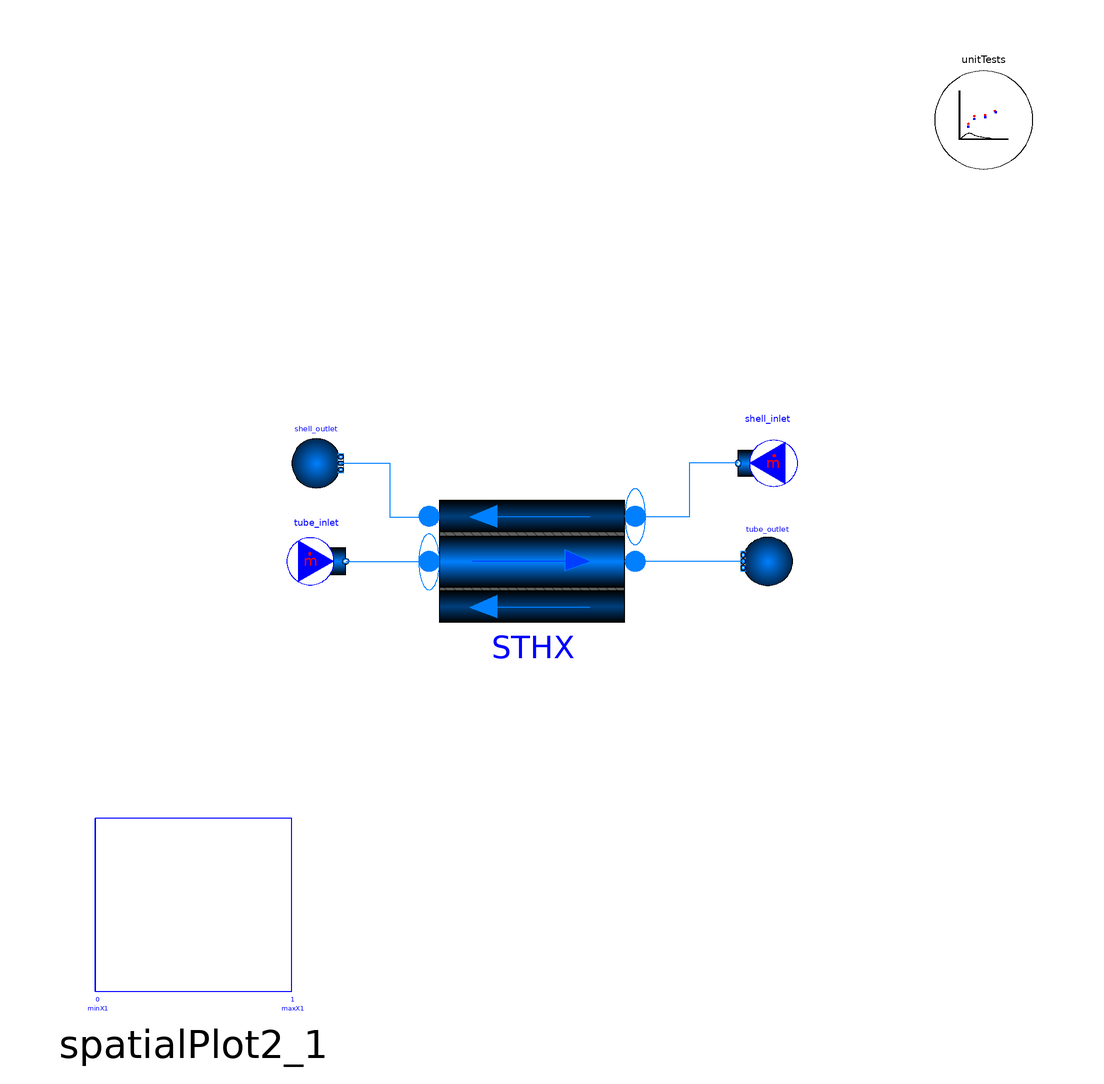

This picture is the connection diagram that the Modelica source below describes through its graphical annotations.

model SteamWater_HCSG
  "Evaporation of a subcooled inlet water stream to superheated steam (helical coil tube side) and subcooled water (shell side)"
  import TRANSFORM;
  extends TRANSFORM.Icons.Example;
  import      Modelica.Units.SI;
  import TRANSFORM.Units.Conversions.Functions;
  package Medium = Modelica.Media.Water.StandardWater;
  parameter SI.Temperature tube_inlet_T = Medium.temperature_ph(tube_outlet.p,tube_inlet.h);
  parameter SI.Temperature tube_outlet_T = Medium.temperature_ph(tube_outlet.p,tube_outlet.h);
  Modelica.Fluid.Sources.Boundary_ph tube_outlet(
    p(displayUnit="MPa") = 5800000,
    redeclare package Medium = Modelica.Media.Water.StandardWater,
    nPorts=1,
    h=2.95363e6)
    annotation (Placement(transformation(extent={{51,-5},{41,5}})));
  Modelica.Fluid.Sources.MassFlowSource_h tube_inlet(
    m_flow=502.8,
    redeclare package Medium = Modelica.Media.Water.StandardWater,
    nPorts=1,
    h=962463,
    use_m_flow_in=false)
              annotation (Placement(transformation(extent={{-52,-6},{-40,6}})));
  Modelica.Fluid.Sources.Boundary_pT shell_outlet(
    redeclare package Medium = Modelica.Media.Water.StandardWater,
    p(displayUnit="MPa") = 15712238,
    T=556.15,
    nPorts=1)
    annotation (Placement(transformation(extent={{-51,15},{-41,25}})));
  Modelica.Fluid.Sources.MassFlowSource_T shell_inlet(
    m_flow=4712,
    redeclare package Medium = Modelica.Media.Water.StandardWater,
    nPorts=1,
    T=594.15) annotation (Placement(transformation(extent={{52,14},{40,26}})));
  TRANSFORM.HeatExchangers.GenericDistributed_HX STHX(
    nParallel=8,
    redeclare package Medium_shell = Modelica.Media.Water.StandardWater,
    redeclare package Medium_tube = Modelica.Media.Water.StandardWater,
    p_a_start_shell=shell_outlet.p + 1000,
    p_b_start_shell=shell_outlet.p,
    T_a_start_shell=shell_inlet.T,
    T_b_start_shell=shell_outlet.T,
    m_flow_a_start_shell=shell_inlet.m_flow,
    p_b_start_tube=tube_outlet.p,
    m_flow_a_start_tube=tube_inlet.m_flow,
    p_a_start_tube=tube_outlet.p + 1e5,
    redeclare package Material_tubeWall =
        TRANSFORM.Media.Solids.Inconel690,
    redeclare model Geometry =
        Fluid.ClosureRelations.Geometry.Models.DistributedVolume_1D.HeatExchanger.ShellAndTubeHX (
        D_o_shell=1.64,
        D_i_shell=0.61,
        nTubes=750,
        th_wall=0.00211,
        dimension_tube=0.01324,
        length_tube=32,
        dheight_shell=STHX.geometry.length_shell,
        length_shell=7.9,
        nV=20,
        nR=3),
    use_Ts_start_tube=false,
    h_a_start_tube=962463,
    h_b_start_tube=2.95363e6,
    redeclare model HeatTransfer_tube =
        TRANSFORM.Fluid.ClosureRelations.HeatTransfer.Models.DistributedPipe_1D_MultiTransferSurface.Alphas_TwoPhase_3Region,
    redeclare model HeatTransfer_shell =
        TRANSFORM.Fluid.ClosureRelations.HeatTransfer.Models.DistributedPipe_1D_MultiTransferSurface.Nus_SinglePhase_2Region (
         Nus_turb={{
            TRANSFORM.HeatAndMassTransfer.ClosureRelations.HeatTransfer.Functions.SinglePhase.ExternalFlow.Nu_Grimison_FlowAcrossTubeBanks(
            STHX.shell.heatTransfer.Res[i],
            STHX.shell.heatTransfer.Prs[i],
            STHX.geometry.dimension_tube + 2*STHX.geometry.th_wall,
            1.25*(STHX.geometry.dimension_tube + 2*STHX.geometry.th_wall),
            1.25*(STHX.geometry.dimension_tube + 2*STHX.geometry.th_wall)) for
            j in 1:STHX.shell.heatTransfer.nSurfaces} for i in 1:STHX.geometry.nV}))
    annotation (Placement(transformation(extent={{-23,-20},{19,20}})));
  TRANSFORM.Utilities.Visualizers.Outputs.SpatialPlot2 spatialPlot2_1(
    y1={STHX.tube.mediums[i].T for i in 1:STHX.geometry.nV},
    y2={STHX.shell.mediums[i].T for i in 1:STHX.geometry.nV},
    x1=STHX.tube.summary.xpos_norm,
    x2=if STHX.counterCurrent == true then Modelica.Math.Vectors.reverse(STHX.shell.summary.xpos_norm) else STHX.shell.summary.xpos_norm,

    minY1=min({tube_inlet_T,shell_inlet.T,tube_outlet_T,shell_outlet.T}),
    maxY1=max({tube_inlet_T,shell_inlet.T,tube_outlet_T,shell_outlet.T}),
    minY2=min({tube_inlet_T,shell_inlet.T,tube_outlet_T,shell_outlet.T}),
    maxY2=max({tube_inlet_T,shell_inlet.T,tube_outlet_T,shell_outlet.T}))
    annotation (Placement(transformation(extent={{-96,-92},{-46,-48}})));
  TRANSFORM.Utilities.ErrorAnalysis.UnitTests
                                    unitTests(n=4, x={STHX.tube.mediums[2].p,
        STHX.shell.mediums[2].p,STHX.tube.mediums[2].h,STHX.shell.mediums[2].h})
    annotation (Placement(transformation(extent={{80,80},{100,100}})));
equation
  connect(shell_inlet.ports[1], STHX.port_a_shell) annotation (Line(points={{40,20},
          {30,20},{30,9},{26,9},{20,9},{20,9.2},{19,9.2}},
                                          color={0,127,255}));
  connect(tube_inlet.ports[1], STHX.port_a_tube)
    annotation (Line(points={{-40,0},{-23,0}},          color={0,127,255}));
  connect(tube_outlet.ports[1], STHX.port_b_tube)
    annotation (Line(points={{41,0},{19,0}},         color={0,127,255}));
  connect(shell_outlet.ports[1], STHX.port_b_shell) annotation (Line(points={{-41,
          20},{-31,20},{-31,9},{-27,9},{-23,9},{-23,9.2}}, color={0,127,255}));
  annotation (
    Diagram(coordinateSystem(preserveAspectRatio=false, extent={{-100,-100},{
            100,100}})),
    experiment(StopTime=1000, __Dymola_NumberOfIntervals=1000),
    __Dymola_experimentSetupOutput);
end SteamWater_HCSG;